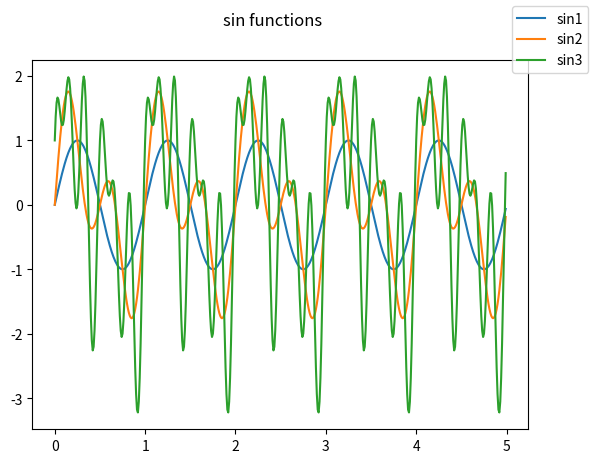
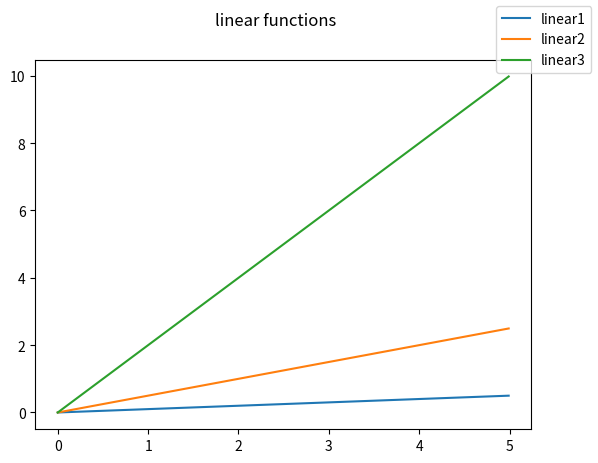
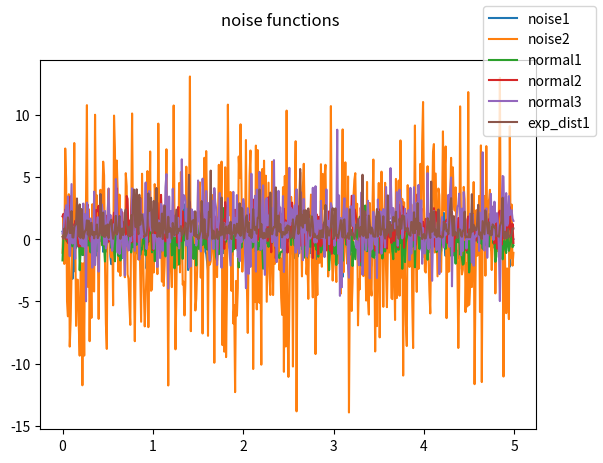
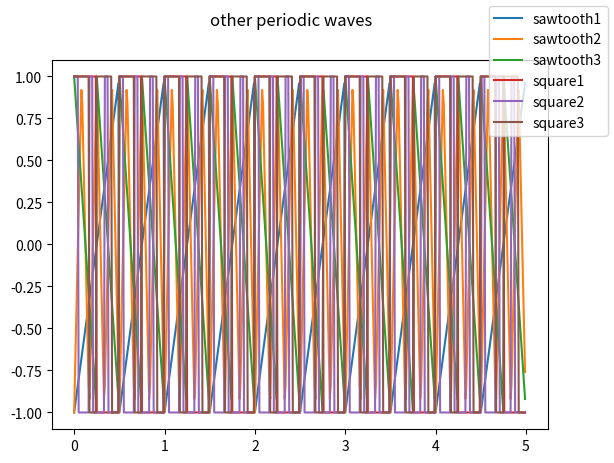
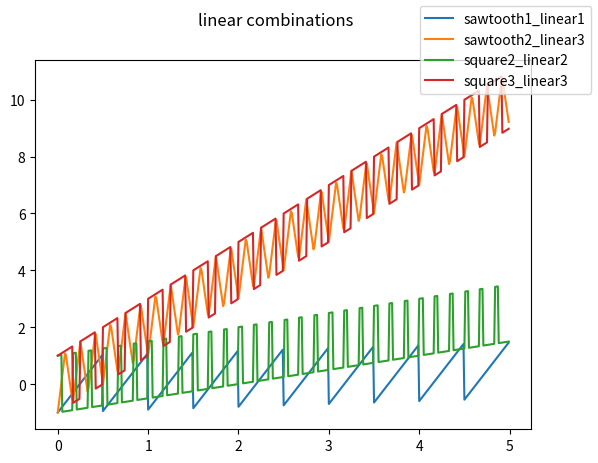
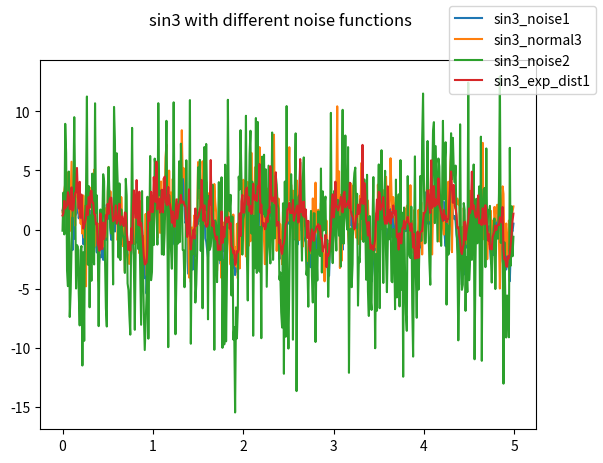
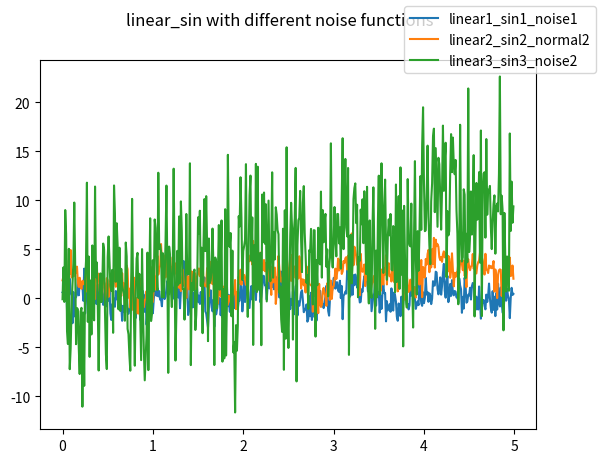

Here is the Python script that generated these plots, in order: (Note: this script raises an exception after producing the figures.)
# %% imports
import matplotlib.pyplot as plt
import numpy as np
import pandas as pd
import scipy.signal as signal

# %% create simple mock signals
fs = 100
dt = 1 / fs
T = 20
t = np.arange(0, T, dt)

# some noisy signals
noise1 = np.random.randn(len(t))
noise2 = np.random.randn(len(t)) * 5
normal1 = np.random.normal(0, 1, len(t))
normal2 = np.random.normal(1, 1, len(t))
normal3 = np.random.normal(1, 2, len(t))
exp_dist1 = np.random.exponential(1, len(t))

# constants
zeros1 = np.zeros(len(t))
ones1 = np.ones(len(t))

# some simple sines
sin1 = np.sin(2 * np.pi * t)
sin2 = np.sin(4 * np.pi * t) + sin1
sin3 = np.sin(8 * np.pi * t) + np.cos(12 * np.pi * t) + sin2


# linear funcs
def linear_func(t, m, b):
    return m * t + b


linear1 = linear_func(t, 0.1, 0)
linear2 = linear_func(t, 0.5, 0)
linear3 = linear_func(t, 2, 0)

# other
sawtooth1 = signal.sawtooth(2 * np.pi * 2 * t)
sawtooth2 = signal.sawtooth(2 * np.pi * 6 * t, width=0.5)
sawtooth3 = signal.sawtooth(2 * np.pi * 4 * t, width=0)
square1 = signal.square(2 * np.pi * 2 * t)
square2 = signal.square(2 * np.pi * 6 * t, duty=0.25)
square3 = signal.square(2 * np.pi * 4 * t, duty=0.65)

# sines + linear
linear1_sin1 = linear1 + sin1
linear2_sin2 = linear2 + sin2
linear3_sin3 = linear3 + sin3

# other + linear
sawtooth1_linear1 = sawtooth1 + linear1
sawtooth2_linear3 = sawtooth2 + linear3
square2_linear2 = square2 + linear2
square3_linear3 = square3 + linear3

# added_noise
sin3_noise1 = sin3 + noise1
sin3_normal3 = sin3 + normal3
sin3_noise2 = sin3 + noise2
sin3_exp_dist1 = sin3 + exp_dist1

linear1_sin1_noise1 = linear1_sin1 + noise1
linear2_sin2_normal2 = linear2_sin2 + normal2
linear3_sin3_noise2 = linear3_sin3 + noise2

# %% plotting of the functions
first_5_t = t[:5 * fs]
first_5_t_idx = np.arange(len(first_5_t))

fig, ax = plt.subplots(1, 1)
ax.plot(first_5_t, np.transpose([sin1[first_5_t_idx], sin2[first_5_t_idx], sin3[first_5_t_idx]]),
        label=['sin1', 'sin2', 'sin3'])
fig.suptitle('sin functions')
fig.legend()
plt.show()

fig, ax = plt.subplots(1, 1)
ax.plot(first_5_t, np.transpose([linear1[first_5_t_idx], linear2[first_5_t_idx], linear3[first_5_t_idx]]),
        label=['linear1', 'linear2', 'linear3'])
fig.suptitle('linear functions')
fig.legend()
plt.show()

fig, ax = plt.subplots(1, 1)
ax.plot(first_5_t, np.transpose(
    [noise1[first_5_t_idx], noise2[first_5_t_idx], normal1[first_5_t_idx], normal2[first_5_t_idx],
     normal3[first_5_t_idx], exp_dist1[first_5_t_idx]]),
        label=['noise1', 'noise2', 'normal1', 'normal2', 'normal3', 'exp_dist1'])
fig.suptitle('noise functions')
fig.legend()
plt.show()

fig, ax = plt.subplots(1, 1)
ax.plot(first_5_t, np.transpose(
    [sawtooth1[first_5_t_idx], sawtooth2[first_5_t_idx], sawtooth3[first_5_t_idx], square1[first_5_t_idx],
     square2[first_5_t_idx], square3[first_5_t_idx]]),
        label=['sawtooth1', 'sawtooth2', 'sawtooth3', 'square1', 'square2', 'square3'])
fig.suptitle('other periodic waves')
fig.legend()
plt.show()

fig, ax = plt.subplots(1, 1)
ax.plot(first_5_t, np.transpose(
    [sawtooth1_linear1[first_5_t_idx], sawtooth2_linear3[first_5_t_idx], square2_linear2[first_5_t_idx],
     square3_linear3[first_5_t_idx]]),
        label=['sawtooth1_linear1', 'sawtooth2_linear3', 'square2_linear2', 'square3_linear3'])
fig.suptitle('linear combinations')
fig.legend()
plt.show()

fig, ax = plt.subplots(1, 1)
ax.plot(first_5_t, np.transpose([sin3_noise1[first_5_t_idx], sin3_normal3[first_5_t_idx], sin3_noise2[first_5_t_idx],
                                 sin3_exp_dist1[first_5_t_idx]]),
        label=['sin3_noise1', 'sin3_normal3', 'sin3_noise2', 'sin3_exp_dist1'])
fig.legend()
fig.suptitle('sin3 with different noise functions')
plt.show()

fig, ax = plt.subplots(1, 1)
ax.plot(first_5_t, np.transpose(
    [linear1_sin1_noise1[first_5_t_idx], linear2_sin2_normal2[first_5_t_idx], linear3_sin3_noise2[first_5_t_idx]]),
        label=['linear1_sin1_noise1', 'linear2_sin2_normal2', 'linear3_sin3_noise2'])
fig.suptitle('linear_sin with different noise functions')
fig.legend()
plt.show()

# %% create a dataframe
headers = ['constant_0', 'constant_1', 'sin1', 'sin2', 'sin3', 'linear1', 'linear2', 'linear3', 'noise1', 'noise2', 'normal1', 'normal2', 'normal3',
           'exp_dist1', 'sawtooth1', 'sawtooth2', 'sawtooth3', 'square1', 'square2', 'square3', 'sawtooth1_linear1',
           'sawtooth2_linear3', 'square2_linear2', 'square3_linear3', 'sin3_noise1', 'sin3_normal3', 'sin3_noise2',
           'sin3_exp_dist1', 'linear1_sin1_noise1', 'linear2_sin2_normal2', 'linear3_sin3_noise2']
data = np.transpose(
    [zeros1, ones1, sin1, sin2, sin3, linear1, linear2, linear3, noise1, noise2, normal1, normal2, normal3, exp_dist1, sawtooth1,
     sawtooth2, sawtooth3, square1, square2, square3, sawtooth1_linear1, sawtooth2_linear3, square2_linear2,
     square3_linear3, sin3_noise1, sin3_normal3, sin3_noise2, sin3_exp_dist1, linear1_sin1_noise1, linear2_sin2_normal2,
     linear3_sin3_noise2])
export_frame = pd.DataFrame(data, columns=headers)
export_frame.to_csv(
    '/home/<user>/Documents/EEGAnalyzer/Artificial_signal_tests/csv/simple_mock_signal_frame.csv',
    index=True, header=True)
